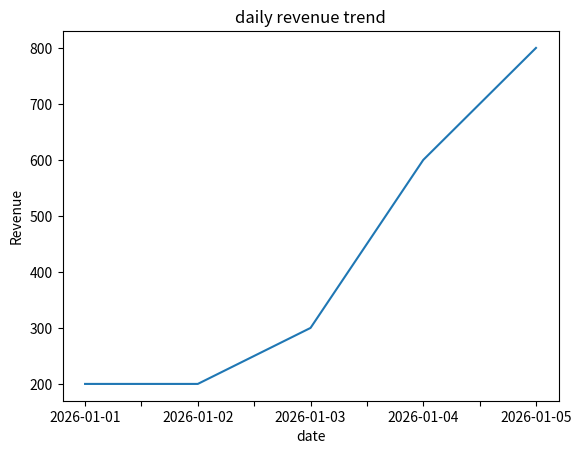

The script that saved this image:
import numpy as np
import pandas as pd
import matplotlib.pyplot as plt
data={
    "date":["2026-01-01","2026-01-02","2026-01-03","2026-01-04","2026-01-05"]
   , "product":["A","B","A","C","B"],
   "quantity":[2,1,3,2,4],
   "price":[100,200,100,300,200]
}
df=pd.DataFrame(data)
print(df)
df["Revenue"]=df["quantity"]*df["price"]
print(df)
print(type(df))
total_revenue=np.sum(df["Revenue"])
print("total revenue:",total_revenue)
product_revenue=df.groupby("product")["Revenue"].sum()
print(product_revenue)
best_product=product_revenue.idxmax()
print("best product:",best_product)
daily_revenue=df.groupby("date")["Revenue"].sum()
print(daily_revenue)
avg_order=np.mean(df["Revenue"])
print("average order value:",avg_order)
daily_revenue.plot(kind="line")
plt.title("daily revenue trend")
plt.xlabel("date")
plt.ylabel("Revenue")
plt.show()
